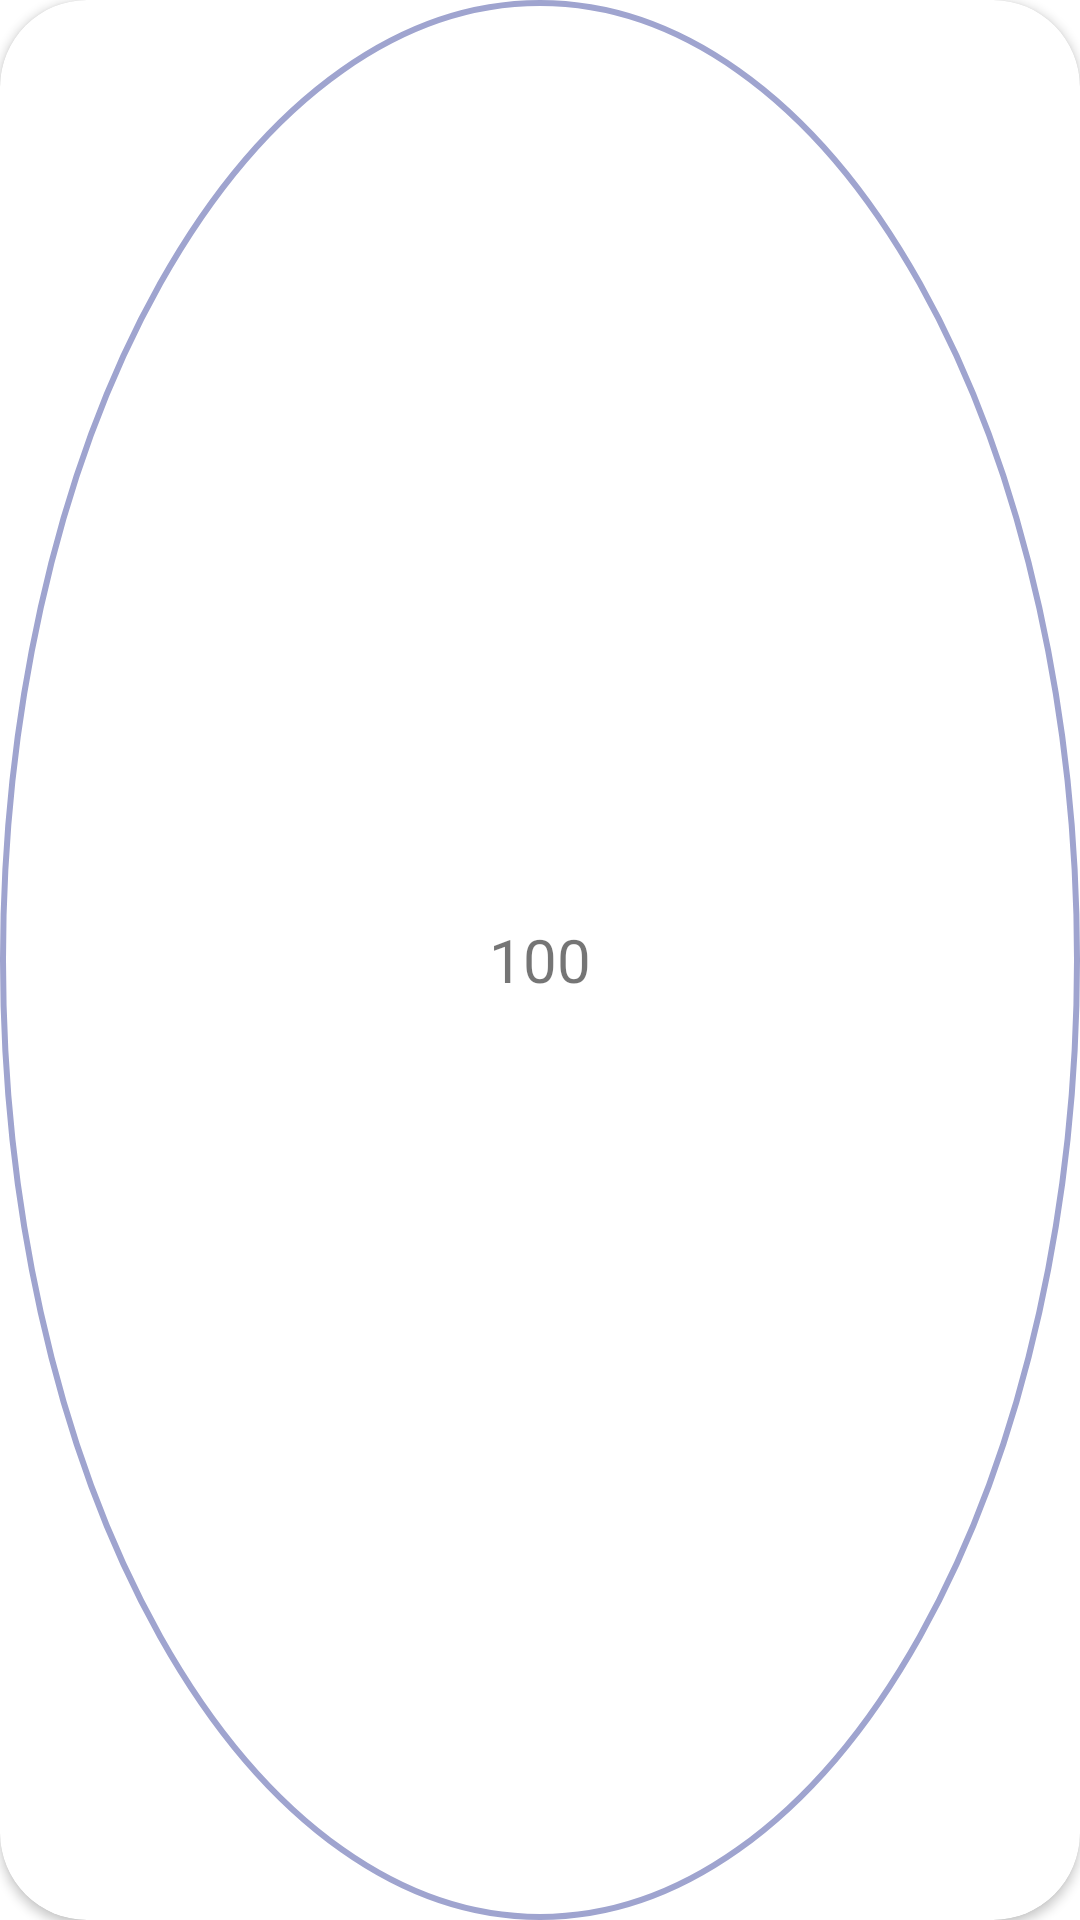

Here is an Android app screen rendered from its layout file. Give the layout XML and the strings, colors and styles it references.
<!-- AndroidManifest.xml: application theme Theme.SothoBible -->
<!-- res/layout/custom_grid.xml -->
<?xml version="1.0" encoding="utf-8"?>
<androidx.cardview.widget.CardView
    xmlns:android="http://schemas.android.com/apk/res/android"
    xmlns:app="http://schemas.android.com/apk/res-auto"
    xmlns:tools="http://schemas.android.com/tools"
        android:layout_width="60dp"
        android:layout_height="60dp"
        android:foreground="?android:attr/selectableItemBackground"
        android:clickable="true"
        app:cardCornerRadius="29sp"
        android:layout_marginLeft="3sp"
        android:layout_marginTop="8sp"
        android:focusable="true"
        tools:ignore="MissingConstraints">

        <LinearLayout
            android:layout_width="match_parent"
            android:layout_height="match_parent"
            android:orientation="horizontal"
            android:background="@drawable/chapter_border">

                <TextView
                    android:id="@+id/txtChapter"
                    android:layout_width="match_parent"
                    android:layout_height="match_parent"
                    android:gravity="center"
                    android:textSize="20sp"
                    android:text="@string/_100" />


        </LinearLayout>



</androidx.cardview.widget.CardView>
<!-- resources referenced by this layout -->
<resources>
  <!-- drawable chapter_border (drawable-v24) -->
  <?xml version="1.0" encoding="utf-8"?>
  <shape xmlns:android="http://schemas.android.com/apk/res/android"
      android:shape="oval">
  
      <stroke
          android:width="2dp"
          android:color="@color/gray"/>
      <corners android:radius="100dp" />
      <size android:height="150dp" android:width="150dp" />
  </shape>
  <string name="_100">100</string>
  <style name="Theme.SothoBible" parent="Theme.MaterialComponents.DayNight.NoActionBar">
          
          <item name="colorPrimary">@color/purple_500</item>
          <item name="colorPrimaryVariant">@color/purple_700</item>
          <item name="colorOnPrimary">@color/white</item>
          
          <item name="colorSecondary">@color/teal_200</item>
          <item name="colorSecondaryVariant">@color/teal_700</item>
          <item name="colorOnSecondary">@color/black</item>
          
          <item name="android:statusBarColor" tools:targetApi="l">?attr/colorPrimaryVariant</item>
          
      </style>
  <color name="gray">#9FA4CF</color>
  <color name="purple_500">#FF6200EE</color>
  <color name="purple_700">#FF3700B3</color>
  <color name="white">#FFFFFFFF</color>
  <color name="teal_200">#FF03DAC5</color>
  <color name="teal_700">#FF018786</color>
  <color name="black">#FF000000</color>
</resources>
